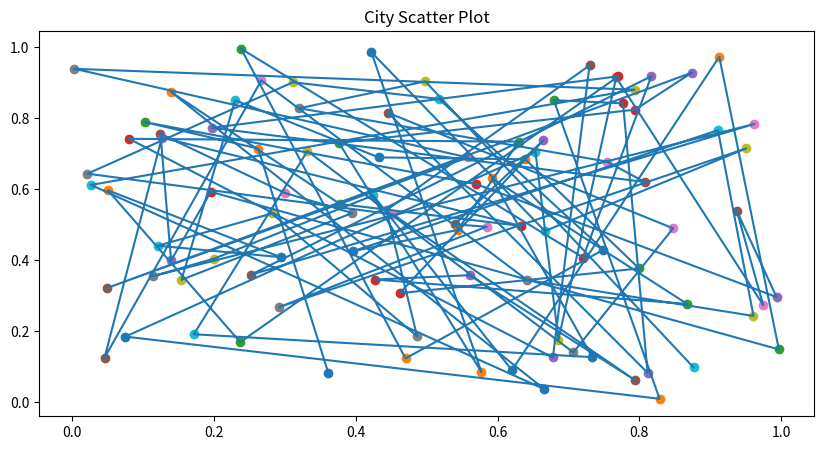
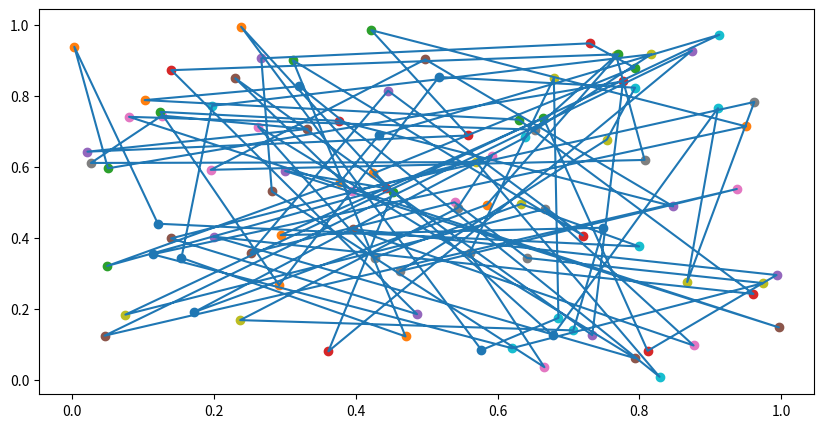

Reproduce these figures in Python, in order.
# Simulated annealing
#
# Using a threshold accepting simulated annealing algorithm
# And a hill climbing algorithm
# for the traveling salesman problem with 100 cities

# Questions!
# With algorithm performs better?
# What algorithmic choices did you make?

# Presentations General Guidelines
# I.    Motivation
# II.   Problem Statement
# III.  Related Work (only what is needed to discuss the contributions)
# IV.   Contributions
# V.    Related Work and Background Material (in Detail)
# VI.   Approach
# VII.  Experiments
# VIII. Results
# IX.   Conclusions


# cooling schedules?
import math

import numpy as np
import matplotlib.pyplot as plt  # plot results

# np.random.seed(42)


def random_coordinates():
    # _coordinates = np.random.randint(low=0, high=20, size=2)
    # return [_coordinates[0], _coordinates[1]]
    return [np.random.random(), np.random.random()]


def route_cost(route_list):
    """Calculate route cost from the root of the list to the end of the list"""
    _distance_sum = 0
    # sqrt[(x2-x1)^2 + (y2-y1)^2]
    _length = len(route_list)
    for i in range(_length):
        if i + 1 < _length:
            """Distance between current node and next node"""
            x1, y1 = route_list[i]
            x2, y2 = route_list[i + 1]
        else:
            """When we reach the last node complete the circle
                Sum current node with the first node"""
            x1, y1 = route_list[i]  # tail
            x2, y2 = route_list[0]  # first node

        _sum = (x2 - x1) ** 2 + (y2 - y1) ** 2
        _distance_sum += math.sqrt(_sum)
    return _distance_sum


def neighbor_swap(cities):
    _r1, _r2 = np.random.randint(0, len(cities), size=2)
    # swap
    _tmp = cities[_r1]
    cities[_r1] = cities[_r2]
    cities[_r2] = _tmp
    return cities


class Cities:
    """City Generation testing"""

    def __init__(self, quantity):
        self.cities = []
        self.total_cities = quantity

    def generate(self):
        while len(self.cities) < self.total_cities:
            _coordinates = random_coordinates()
            _gx, _gy = _coordinates[0], _coordinates[1]
            if [_gx, _gy] in self.cities:
                print("Dupe entry -- regenerating coordinates")
                continue
            else:
                self.cities.append([_gx, _gy])
        return self.cities


class SATAV:
    """Simulated Annealing Threshold Accepting Variant"""

    def __init__(self, cities):
        self.cities = cities

    def simulate(self, rounds):  # TA Variant 00:34:10
        """
        The threshold sequence is analogous to the cooling schedule
        Threshold is analogous to temperature
        """
        tau = self.generate_threshold_vector(rounds)
        s = self.cities.copy()
        for rnd in range(rounds):
            # Neighbor function is what makes nice solutions
            # this is the algorithm talking point of what makes this 00:14:40
            s_new = neighbor_swap(s)  # neighbor(s) #For every step in every round calculate a neighbor candidate
            # solution cost
            _cost = route_cost(s_new) - route_cost(s)
            # print("Cost", _cost)
            if _cost < tau[rnd]:  # tau_round
                s = s_new.copy()
        # print(max(_route_diff), min(_route_diff))
        return s

    def generate_threshold_vector(self, rounds):
        _threshold_vector = []
        _original_cost = route_cost(self.cities)
        _original_city_list = self.cities.copy()
        for rnd in range(rounds):
            # Run through the rounds and capture all route costs with random swaps
            # For every swap calculate a threshold
            s_new = neighbor_swap(_original_city_list)
            _threshold_vector.append(route_cost(s_new) - _original_cost)

        # Reverse sort list to apply large change first
        _threshold_vector.sort(reverse=True)
        # print(_threshold_vector)
        return _threshold_vector


# Press the green button in the gutter to run the script.
if __name__ == '__main__':
    city = Cities(100)
    city_list = city.generate()
    # print("City List:", city_list)
    print("Starting route cost:", route_cost(city_list))

    # plot the cities and paths
    fig = plt.figure(figsize=(10, 5))
    _x, _y = [], []
    for x, y in city_list:
        plt.scatter(x, y)
        _x.append(x)
        _y.append(y)
    plt.title("City Scatter Plot")
    plt.plot(_x, _y)
    plt.show()
    print(_x, _y)

    sa_variant = SATAV(city_list)  # Simulated annealing threshold accepting variant
    new_city_list = sa_variant.simulate(15_000)

    fig2 = plt.figure(figsize=(10, 5))

    _x, _y = [], []
    for x, y in new_city_list:
        plt.scatter(x, y)
        _x.append(x)
        _y.append(y)
    # Connect head to tail
    _x.append(new_city_list[0][0])
    _y.append(new_city_list[0][1])
    plt.plot(_x, _y)
    plt.show()
    print(_x, _y)

    print("Final route cost:", (route_cost(new_city_list)))
